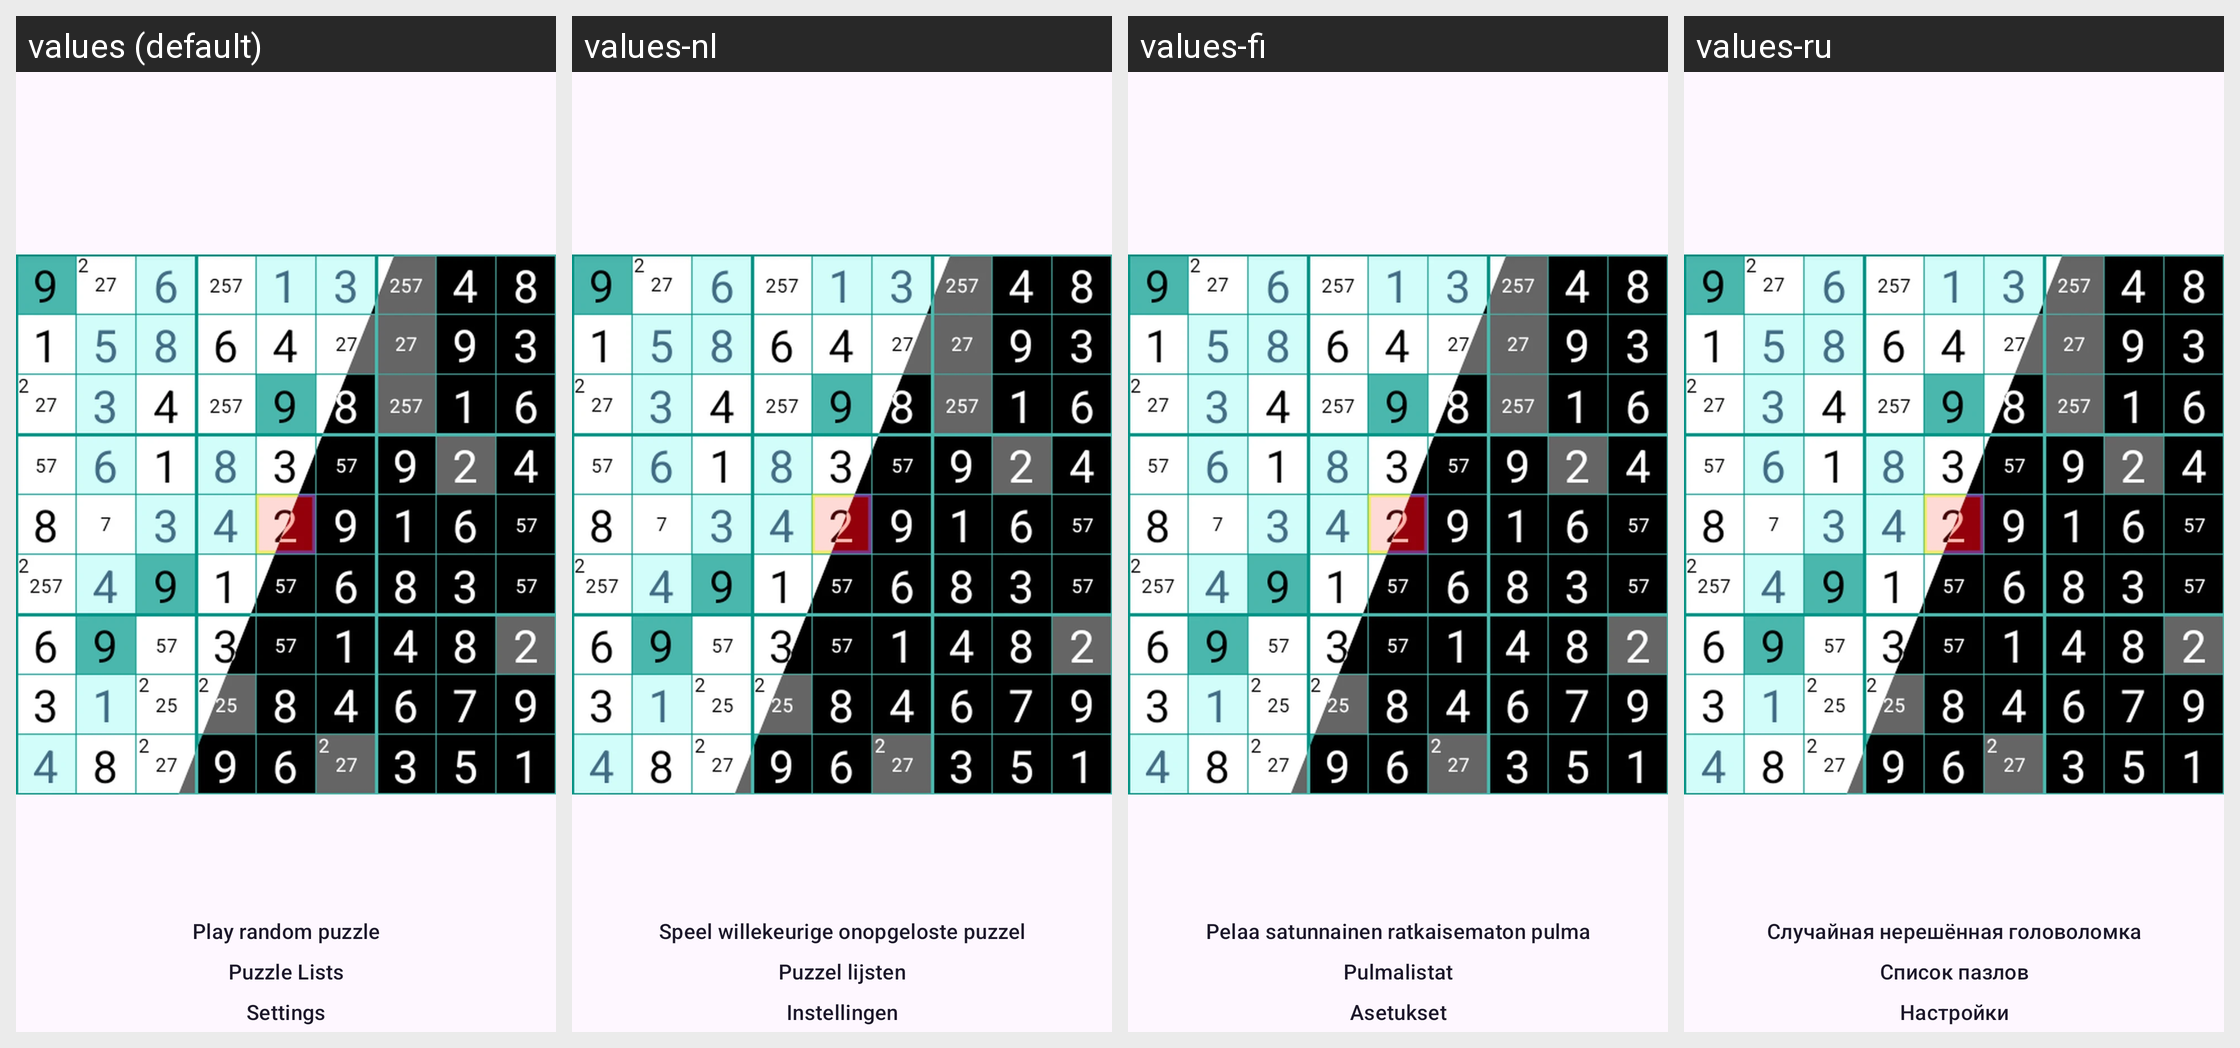

Strings drawn on this Android screen and how each of the app's shown locales translates them:
Android screen res/layout/activity_title_screen.xml rendered under 4 locales, left to right: values (default), values-nl, values-fi, values-ru. Device: Nexus 5 (rendered at 1080×1920; each locale shown at half size, 540×960, under a caption strip naming it); theme AppTheme.NoActionBar.
Other locales in the repository, not shown: values-ar, values-ca, values-cs, values-de, values-el, values-es, values-eu, values-fr, values-gl, values-hu, values-it, values-pl, values-pt, values-pt-rBR, values-ro, values-sv, values-ta, values-tr, values-uk, values-zh-rCN, values-zh-rTW.
Strings drawn on this screen, with the default value and each locale's value (text and hints the layout hard-codes, and strings that could not be matched under every locale, appear in the picture but are not listed):

play_random_puzzle
  values: Play random puzzle
  values-nl: Speel willekeurige onopgeloste puzzel
  values-fi: Pelaa satunnainen ratkaisematon pulma
  values-ru: Случайная нерешённая головоломка

puzzle_lists
  values: Puzzle Lists
  values-nl: Puzzel lijsten
  values-fi: Pulmalistat
  values-ru: Список пазлов

settings
  values: Settings
  values-nl: Instellingen
  values-fi: Asetukset
  values-ru: Настройки
